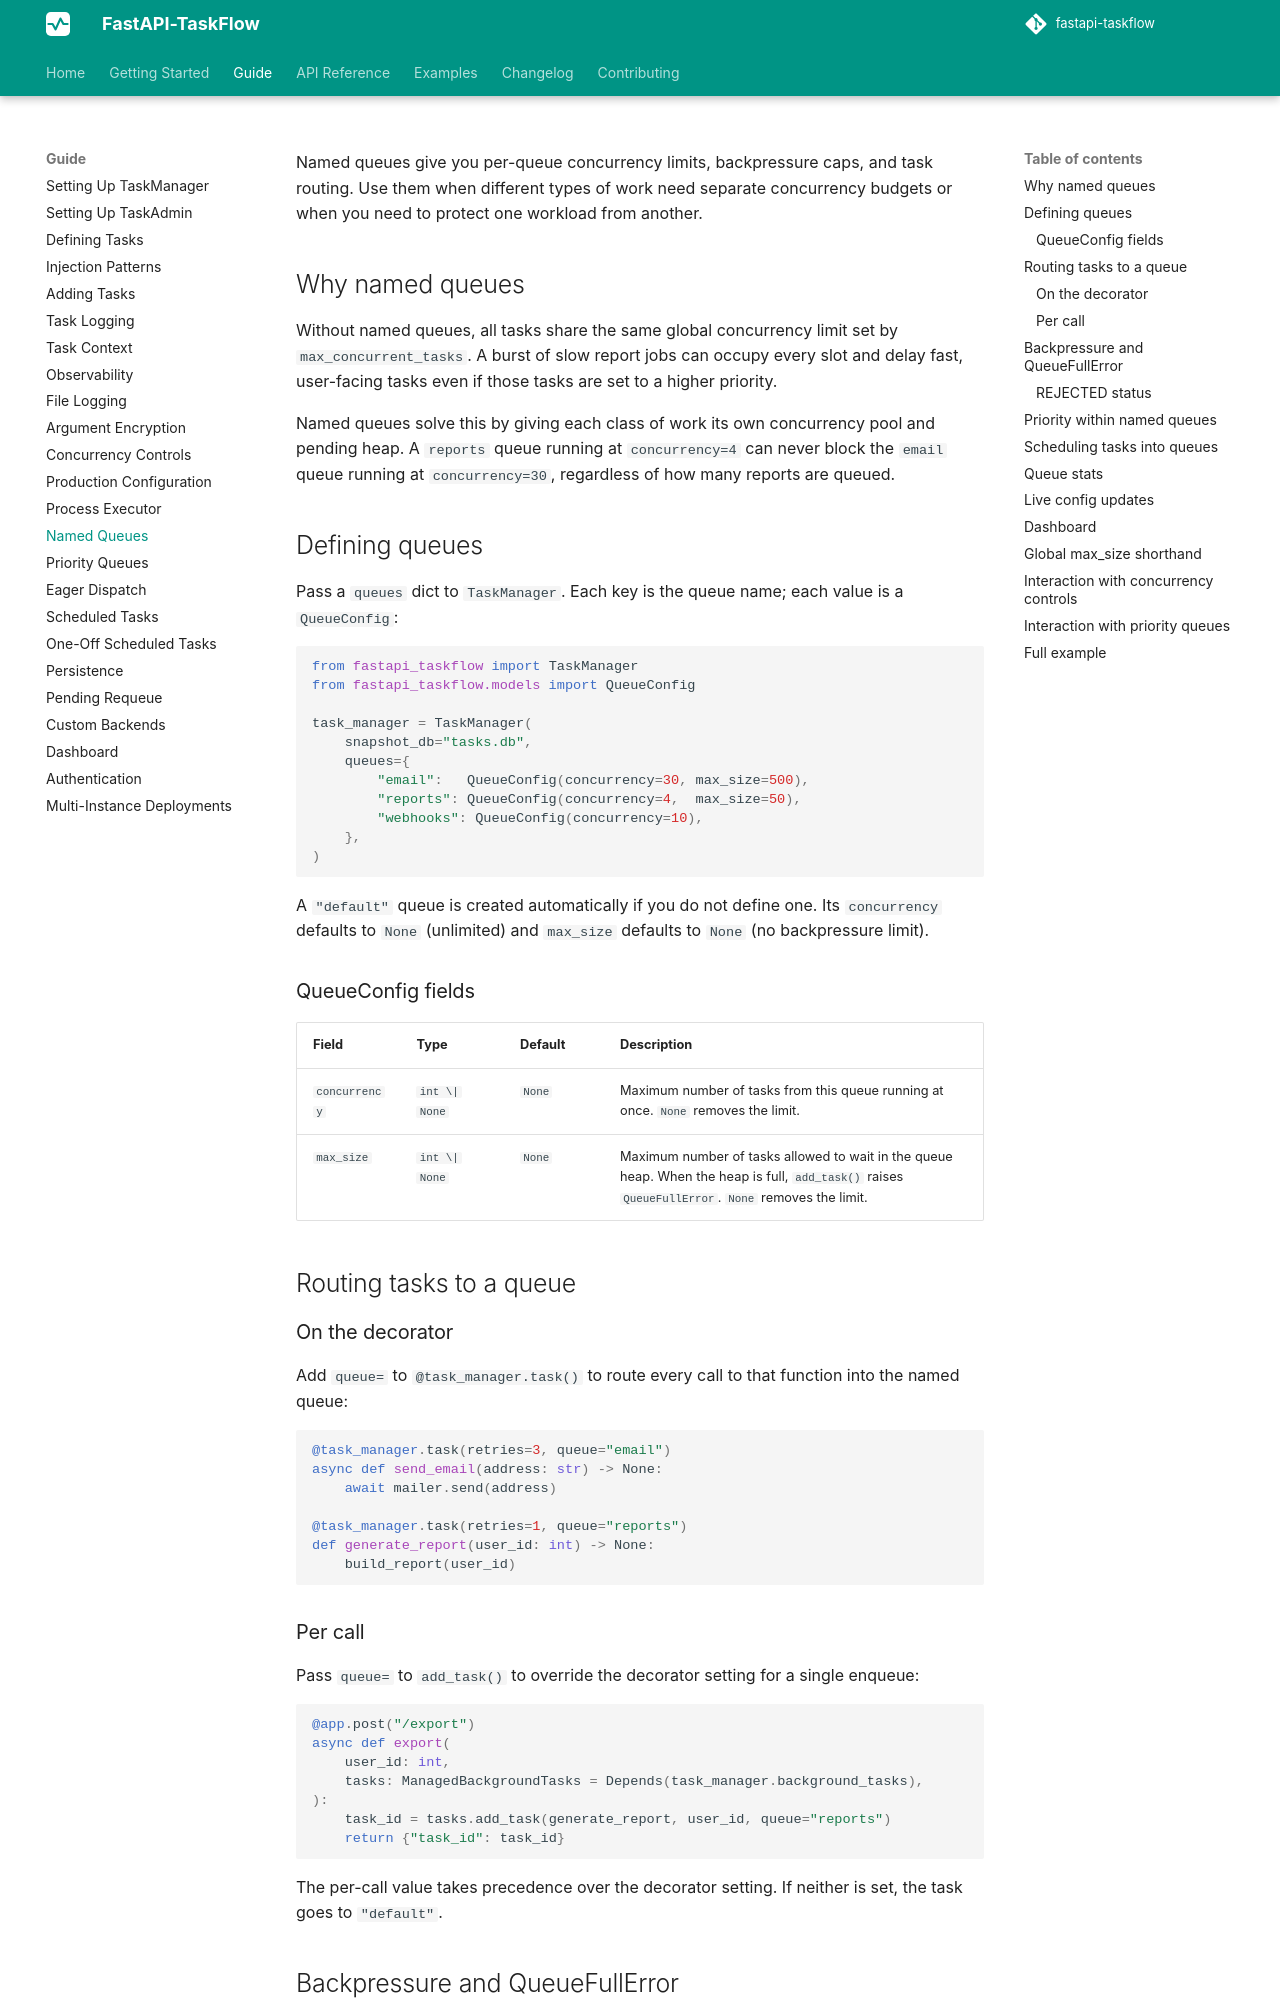

repository: Attakay78/fastapi-taskflow · page: guide/named-queues/index.html · generator: mkdocs

# Named Queues

Named queues give you per-queue concurrency limits, backpressure caps, and task routing. Use them when different types of work need separate concurrency budgets or when you need to protect one workload from another.

## Why named queues

Without named queues, all tasks share the same global concurrency limit set by `max_concurrent_tasks`. A burst of slow report jobs can occupy every slot and delay fast, user-facing tasks even if those tasks are set to a higher priority.

Named queues solve this by giving each class of work its own concurrency pool and pending heap. A `reports` queue running at `concurrency=4` can never block the `email` queue running at `concurrency=30`, regardless of how many reports are queued.

## Defining queues

Pass a `queues` dict to `TaskManager`. Each key is the queue name; each value is a `QueueConfig`:

```python
from fastapi_taskflow import TaskManager
from fastapi_taskflow.models import QueueConfig

task_manager = TaskManager(
    snapshot_db="tasks.db",
    queues={
        "email":   QueueConfig(concurrency=30, max_size=500),
        "reports": QueueConfig(concurrency=4,  max_size=50),
        "webhooks": QueueConfig(concurrency=10),
    },
)
```

A `"default"` queue is created automatically if you do not define one. Its `concurrency` defaults to `None` (unlimited) and `max_size` defaults to `None` (no backpressure limit).

### QueueConfig fields

| Field | Type | Default | Description |
|-------|------|---------|-------------|
| `concurrency` | `int \| None` | `None` | Maximum number of tasks from this queue running at once. `None` removes the limit. |
| `max_size` | `int \| None` | `None` | Maximum number of tasks allowed to wait in the queue heap. When the heap is full, `add_task()` raises `QueueFullError`. `None` removes the limit. |

## Routing tasks to a queue

### On the decorator

Add `queue=` to `@task_manager.task()` to route every call to that function into the named queue:

```python
@task_manager.task(retries=3, queue="email")
async def send_email(address: str) -> None:
    await mailer.send(address)

@task_manager.task(retries=1, queue="reports")
def generate_report(user_id: int) -> None:
    build_report(user_id)
```

### Per call

Pass `queue=` to `add_task()` to override the decorator setting for a single enqueue:

```python
@app.post("/export")
async def export(
    user_id: int,
    tasks: ManagedBackgroundTasks = Depends(task_manager.background_tasks),
):
    task_id = tasks.add_task(generate_report, user_id, queue="reports")
    return {"task_id": task_id}
```

The per-call value takes precedence over the decorator setting. If neither is set, the task goes to `"default"`.
